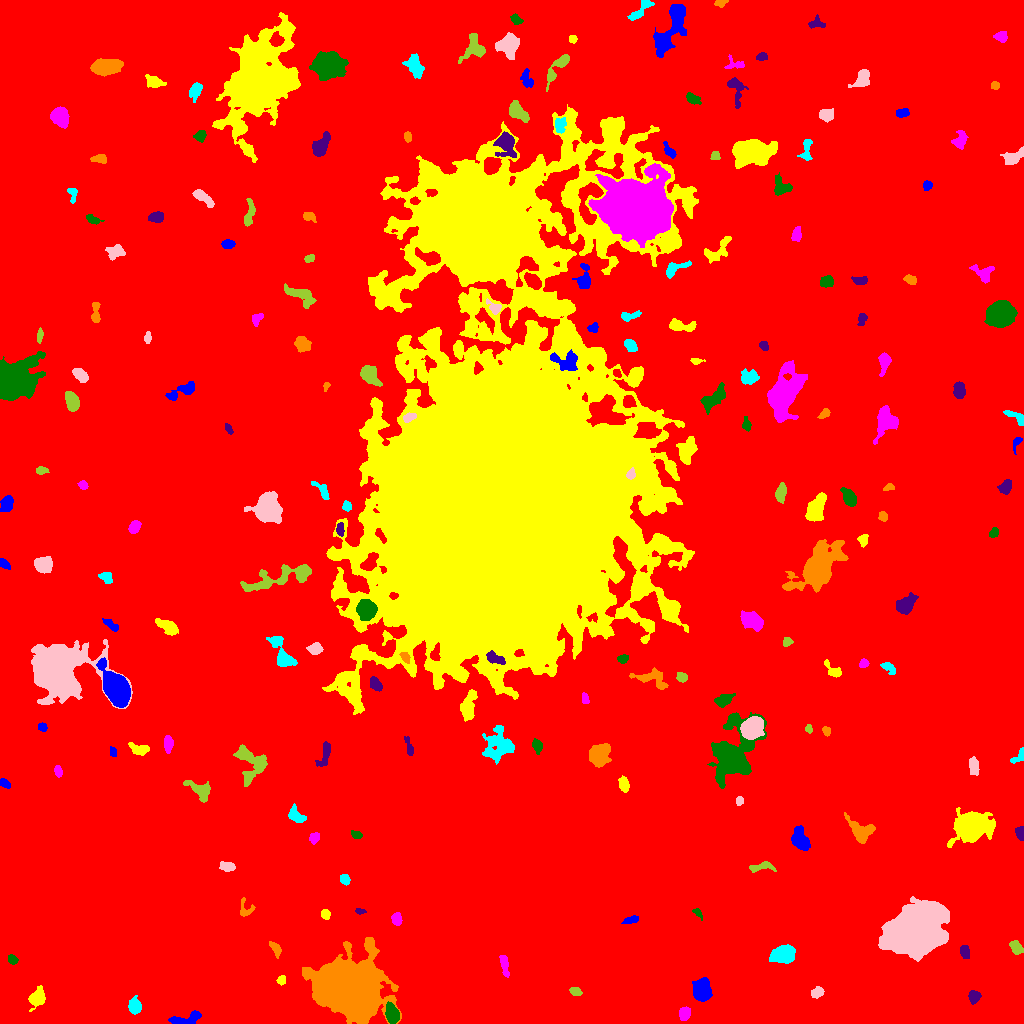

Data behind this chart, as committed beside it:
ID, X, Y, A, B, theta, total_flux, mu_max, mu_median, mu_mean, R_fwhm, R_e, R10, R90, x_start, x_end, y_start, y_end, area, greylevel
0, 511.4, 524.3, 300, 292.9, 1.076, 3086313, 20.0, 3.0, 3.568, 91.8, 251.2, 95.27, 406.5, 0, 1023, 0, 1023, 865072, 3.568
1, 185.6, 3.71, 8.164, 2.73, 0.188, 706.0, 9.0, 3.0, 2.802, 3.478, 4.72, 1.596, 7.378, 168, 201, 0, 13, 252, 11.8
2, 37.24, 25.74, 4.052, 3.162, 1.039, 1844, 21.0, 6.0, 7.092, 4.787, 4.26, 1.693, 7.136, 28, 45, 12, 38, 260, 15.09
3, 684.8, 9.726, 3.342, 2.49, 1.29, 654.0, 9.0, 4.0, 4.479, 4.787, 3.742, 1.493, 5.726, 679, 690, 3, 17, 146, 12.48
4, 392.1, 9.13, 4.102, 2.841, -1.292, 2991, 36.0, 10.0, 12.21, 4.687, 4.297, 1.693, 7.001, 385, 399, 0, 22, 245, 26.21
5, 973.9, 27.11, 2.849, 2.584, 0.9944, 656.0, 10.0, 4.0, 4.719, 4.549, 3.432, 1.382, 5.382, 968, 981, 19, 33, 139, 13.72
6, 350.1, 34.46, 13.92, 11.24, -0.6498, 131595, 202.0, 14.0, 30.31, 9.837, 13.67, 4.787, 26.54, 302, 401, 0, 86, 4341, 37.31
7, 134.5, 17.69, 3.812, 2.794, -1.442, 556.0, 6.0, 3.0, 2.942, 5.754, 4.184, 1.693, 6.555, 128, 141, 9, 28, 189, 11.94
8, 817.4, 31.75, 2.832, 2.144, 0.379, 423.0, 10.0, 3.0, 3.384, 3.432, 3.038, 1.128, 5.015, 811, 824, 25, 37, 125, 12.38
9, 575.3, 32.1, 2.78, 1.769, -0.3958, 273.0, 7.0, 3.0, 2.814, 3.241, 2.877, 1.128, 4.478, 569, 582, 28, 36, 97, 11.81
10, 477.1, 27.31, 7.744, 2.138, 0.7034, 567.0, 6.0, 3.0, 2.821, 6.077, 4.652, 1.784, 7.092, 466, 488, 19, 38, 201, 10.82
11, 701.7, 33.18, 4.761, 3.844, -1.533, 5508, 39.0, 11.0, 14.31, 6.129, 5.382, 2.111, 8.813, 692, 712, 22, 46, 385, 22.31
12, 281.2, 43.34, 2.236, 1.823, 1.24, 180.0, 5.0, 2.0, 2.338, 3.478, 2.585, 0.9772, 3.868, 276, 285, 38, 48, 77, 11.34
13, 504.2, 59.33, 6.196, 1.632, -1.37, 239.0, 4.0, 1.0, 1.513, 4.983, 3.827, 1.262, 5.917, 499, 509, 46, 68, 158, 10.51
14, 12.57, 63.96, 2.381, 1.826, -0.5435, 175.0, 5.0, 2.0, 1.989, 3.09, 2.646, 0.9772, 4.184, 8, 18, 59, 69, 88, 11.99
15, 964.5, 72.47, 3.014, 2.063, -1.314, 375.0, 8.0, 3.0, 3.074, 3.827, 3.09, 1.128, 4.983, 960, 969, 65, 78, 122, 12.07
16, 275.7, 74.16, 4.623, 2.115, -1.084, 355.0, 7.0, 3.0, 2.84, 2.821, 3.785, 1.382, 5.642, 269, 281, 65, 82, 125, 10.84
17, 784.4, 69.51, 4.969, 3.794, 0.2386, 3564, 27.0, 6.0, 8.888, 5.754, 5.262, 2.034, 8.956, 769, 795, 60, 79, 401, 16.89
18, 916.2, 92.79, 12.81, 10.05, 0.5272, 71278, 110.0, 15.0, 23.72, 10.48, 13.09, 4.754, 24.35, 878, 949, 62, 127, 3005, 30.72
19, 1016, 75.48, 3.283, 2.321, -1.034, 294.0, 5.0, 2.0, 1.934, 4.107, 3.432, 1.262, 5.557, 1009, 1023, 69, 83, 152, 10.93
20, 176.6, 77.52, 12.46, 7.895, -1.079, 91256, 152.0, 18.0, 34.2, 11.73, 11.71, 4.583, 20.81, 151, 213, 37, 112, 2668, 41.2
21, 632, 103.7, 3.883, 1.51, 0.2671, 220.0, 6.0, 2.0, 2.037, 3.241, 2.932, 0.9772, 4.652, 621, 638, 100, 108, 108, 11.04
22, 325.5, 109.1, 2.346, 2.101, -1.16, 312.0, 7.0, 3.0, 3.506, 3.523, 2.821, 1.128, 4.478, 321, 330, 104, 114, 89, 13.51
23, 396.9, 104.0, 3.056, 2.368, 1.554, 444.0, 7.0, 3.0, 3.639, 4.37, 3.432, 1.382, 5.293, 391, 402, 98, 111, 122, 12.64
24, 697.3, 111.1, 2.952, 1.534, -0.8407, 152.0, 6.0, 2.0, 2.141, 2.764, 2.394, 0.7979, 3.949, 692, 702, 103, 115, 71, 11.14
25, 359.9, 112.2, 2.552, 1.311, -0.1391, 170.0, 6.0, 3.0, 2.982, 3.385, 2.326, 0.7979, 3.568, 355, 366, 109, 115, 57, 13.98
26, 245, 113.7, 4.465, 3.719, -1.418, 360.0, 7.0, 2.0, 2.535, 3.29, 3.656, 1.262, 5.754, 240, 255, 107, 126, 142, 12.54
27, 344.8, 143.7, 2.573, 2.106, -0.9862, 183.0, 5.0, 2.0, 1.848, 2.821, 2.877, 0.9772, 4.687, 340, 350, 138, 149, 99, 10.85
28, 226.9, 157, 3.814, 2.039, -0.1589, 272.0, 4.0, 2.0, 1.971, 5.232, 3.568, 1.382, 5.528, 219, 235, 152, 162, 138, 10.97
29, 760.7, 156.7, 6.81, 1.943, 0.1751, 359.0, 6.0, 2.0, 2.075, 4.37, 3.742, 1.382, 6.024, 749, 776, 151, 162, 173, 11.08
30, 691.6, 179.7, 6.627, 2.071, -1.471, 276.0, 4.0, 2.0, 1.653, 5.528, 3.868, 1.493, 5.89, 686, 697, 168, 191, 167, 10.65
31, 800.4, 183, 5.738, 3.538, -1.129, 1887, 13.0, 5.0, 5.701, 6.155, 5.382, 2.111, 8.722, 791, 810, 173, 198, 331, 13.7
32, 971.1, 197.6, 6.841, 5.687, 0.2733, 32525, 122.0, 12.0, 29.73, 8.273, 7.159, 2.932, 12.68, 947, 995, 176, 216, 1094, 36.73
33, 314.3, 185.4, 2.779, 2.171, 1.079, 390.0, 7.0, 3.0, 3.75, 3.989, 3.09, 1.262, 4.886, 309, 319, 179, 191, 104, 11.75
34, 356.2, 188.9, 2.788, 1.8, -0.2548, 333.0, 7.0, 4.0, 4.012, 3.909, 2.877, 1.128, 4.442, 351, 362, 185, 193, 83, 12.01
35, 1020, 190.8, 3.36, 2.129, -1.491, 285.0, 5.0, 3.0, 2.615, 4.222, 3.338, 1.262, 5.078, 1015, 1023, 183, 197, 109, 11.61
36, 861.6, 191.9, 6.455, 4.844, -0.4822, 2215, 15.0, 5.0, 5.724, 6.206, 5.726, 2.257, 9.253, 844, 875, 180, 211, 387, 13.72
37, 295.9, 208.0, 4.804, 2.945, -0.7101, 581.0, 6.0, 3.0, 2.964, 5.971, 4.406, 1.784, 6.864, 288, 306, 201, 220, 196, 10.96
38, 739.2, 222.6, 2.039, 1.832, 0.8105, 227.0, 7.0, 3.0, 3.388, 3.192, 2.459, 0.9772, 3.827, 736, 743, 218, 227, 67, 12.39
39, 201.5, 233.1, 6.491, 3.689, -0.5227, 1380, 13.0, 3.0, 4.615, 4.787, 4.72, 1.784, 8.137, 183, 210, 221, 243, 299, 12.62
40, 666.9, 222.5, 6.598, 1.898, 1.341, 285.0, 4.0, 2.0, 1.592, 5.585, 4.146, 1.596, 6.308, 661, 673, 212, 235, 179, 10.59
41, 4.951, 240.1, 2.817, 1.701, -0.6968, 205.0, 5.0, 2.0, 2.278, 3.523, 2.821, 1.128, 4.334, 0, 10, 235, 245, 90, 11.28
42, 623.7, 239.1, 3.709, 2.32, -1.36, 599.0, 8.0, 4.0, 4.131, 5.109, 3.827, 1.493, 5.89, 618, 629, 231, 248, 145, 13.13
43, 57.99, 252.4, 2.738, 1.683, -1.235, 262.0, 7.0, 3.0, 3.011, 3.338, 2.764, 1.128, 4.334, 54, 62, 246, 258, 87, 12.01
44, 730.6, 268.1, 13.28, 7.99, 1.288, 16596, 55.0, 5.0, 9.914, 7.527, 8.538, 3.192, 17.54, 707, 766, 235, 311, 1674, 17.91
45, 325.1, 269.4, 6.947, 2.417, 1.304, 607.0, 7.0, 3.0, 2.975, 4.853, 4.549, 1.693, 7.047, 315, 330, 257, 282, 204, 10.98
46, 598.8, 269.3, 5.431, 4.421, 0.9381, 2556, 16.0, 5.0, 6.043, 7.047, 6.129, 2.326, 9.772, 589, 611, 256, 280, 423, 14.04
47, 1019, 267.2, 4.915, 2.089, 0.7897, 253.0, 7.0, 2.0, 2.162, 2.877, 2.932, 1.128, 4.687, 1010, 1023, 260, 276, 117, 11.16
48, 973.5, 257.2, 4.385, 2.239, -1.442, 525.0, 7.0, 3.0, 3.182, 4.334, 3.868, 1.493, 6.358, 969, 979, 248, 267, 165, 11.18
49, 249.7, 260.7, 10.54, 7.273, -1.202, 2547, 11.0, 4.0, 4.376, 6.956, 7.421, 2.764, 11.73, 233, 267, 237, 279, 582, 12.38
50, 362.7, 270.9, 2.626, 2.059, 1.546, 246.0, 5.0, 2.0, 2.299, 3.909, 2.932, 1.128, 4.652, 358, 367, 264, 277, 107, 11.3
51, 112.9, 271.5, 2.451, 1.647, -1.226, 152.0, 5.0, 2.0, 2.269, 2.985, 2.585, 0.9772, 3.909, 110, 116, 267, 277, 67, 11.27
52, 141, 273.6, 5.212, 2.657, -0.1451, 286.0, 5.0, 1.0, 1.546, 3.241, 3.656, 1.262, 6.155, 128, 149, 268, 281, 185, 10.55
53, 168.3, 279.6, 3.719, 2.038, 1.549, 323.0, 6.0, 2.0, 2.228, 4.297, 3.523, 1.262, 5.47, 164, 173, 270, 288, 145, 11.23
54, 536.8, 278.3, 2.848, 1.963, -1.156, 311.0, 8.0, 2.0, 2.488, 3.568, 2.985, 1.128, 4.787, 532, 542, 269, 285, 125, 11.49
55, 409.4, 275.3, 4.976, 1.446, -1.319, 264.0, 6.0, 2.0, 2.316, 3.785, 2.985, 1.128, 4.886, 404, 413, 268, 287, 114, 11.32
56, 826.4, 292.1, 2.19, 1.708, -1.179, 229.0, 7.0, 3.0, 3.181, 3.29, 2.459, 0.9772, 3.742, 822, 830, 287, 297, 72, 12.18
57, 498.1, 278.1, 8.749, 7.128, 1.364, 3347, 10.0, 5.0, 5.118, 10.94, 8.519, 3.385, 12.99, 482, 514, 259, 298, 654, 12.12
58, 751.8, 295.5, 5.099, 4.265, 0.7709, 7904, 51.0, 15.0, 17.53, 6.333, 5.917, 2.326, 9.641, 740, 764, 284, 307, 451, 30.53
59, 808.8, 294.7, 2.012, 1.561, -1.369, 141.0, 6.0, 2.0, 2.39, 2.821, 2.185, 0.7979, 3.478, 805, 812, 290, 299, 59, 11.39
... 158 more rows
